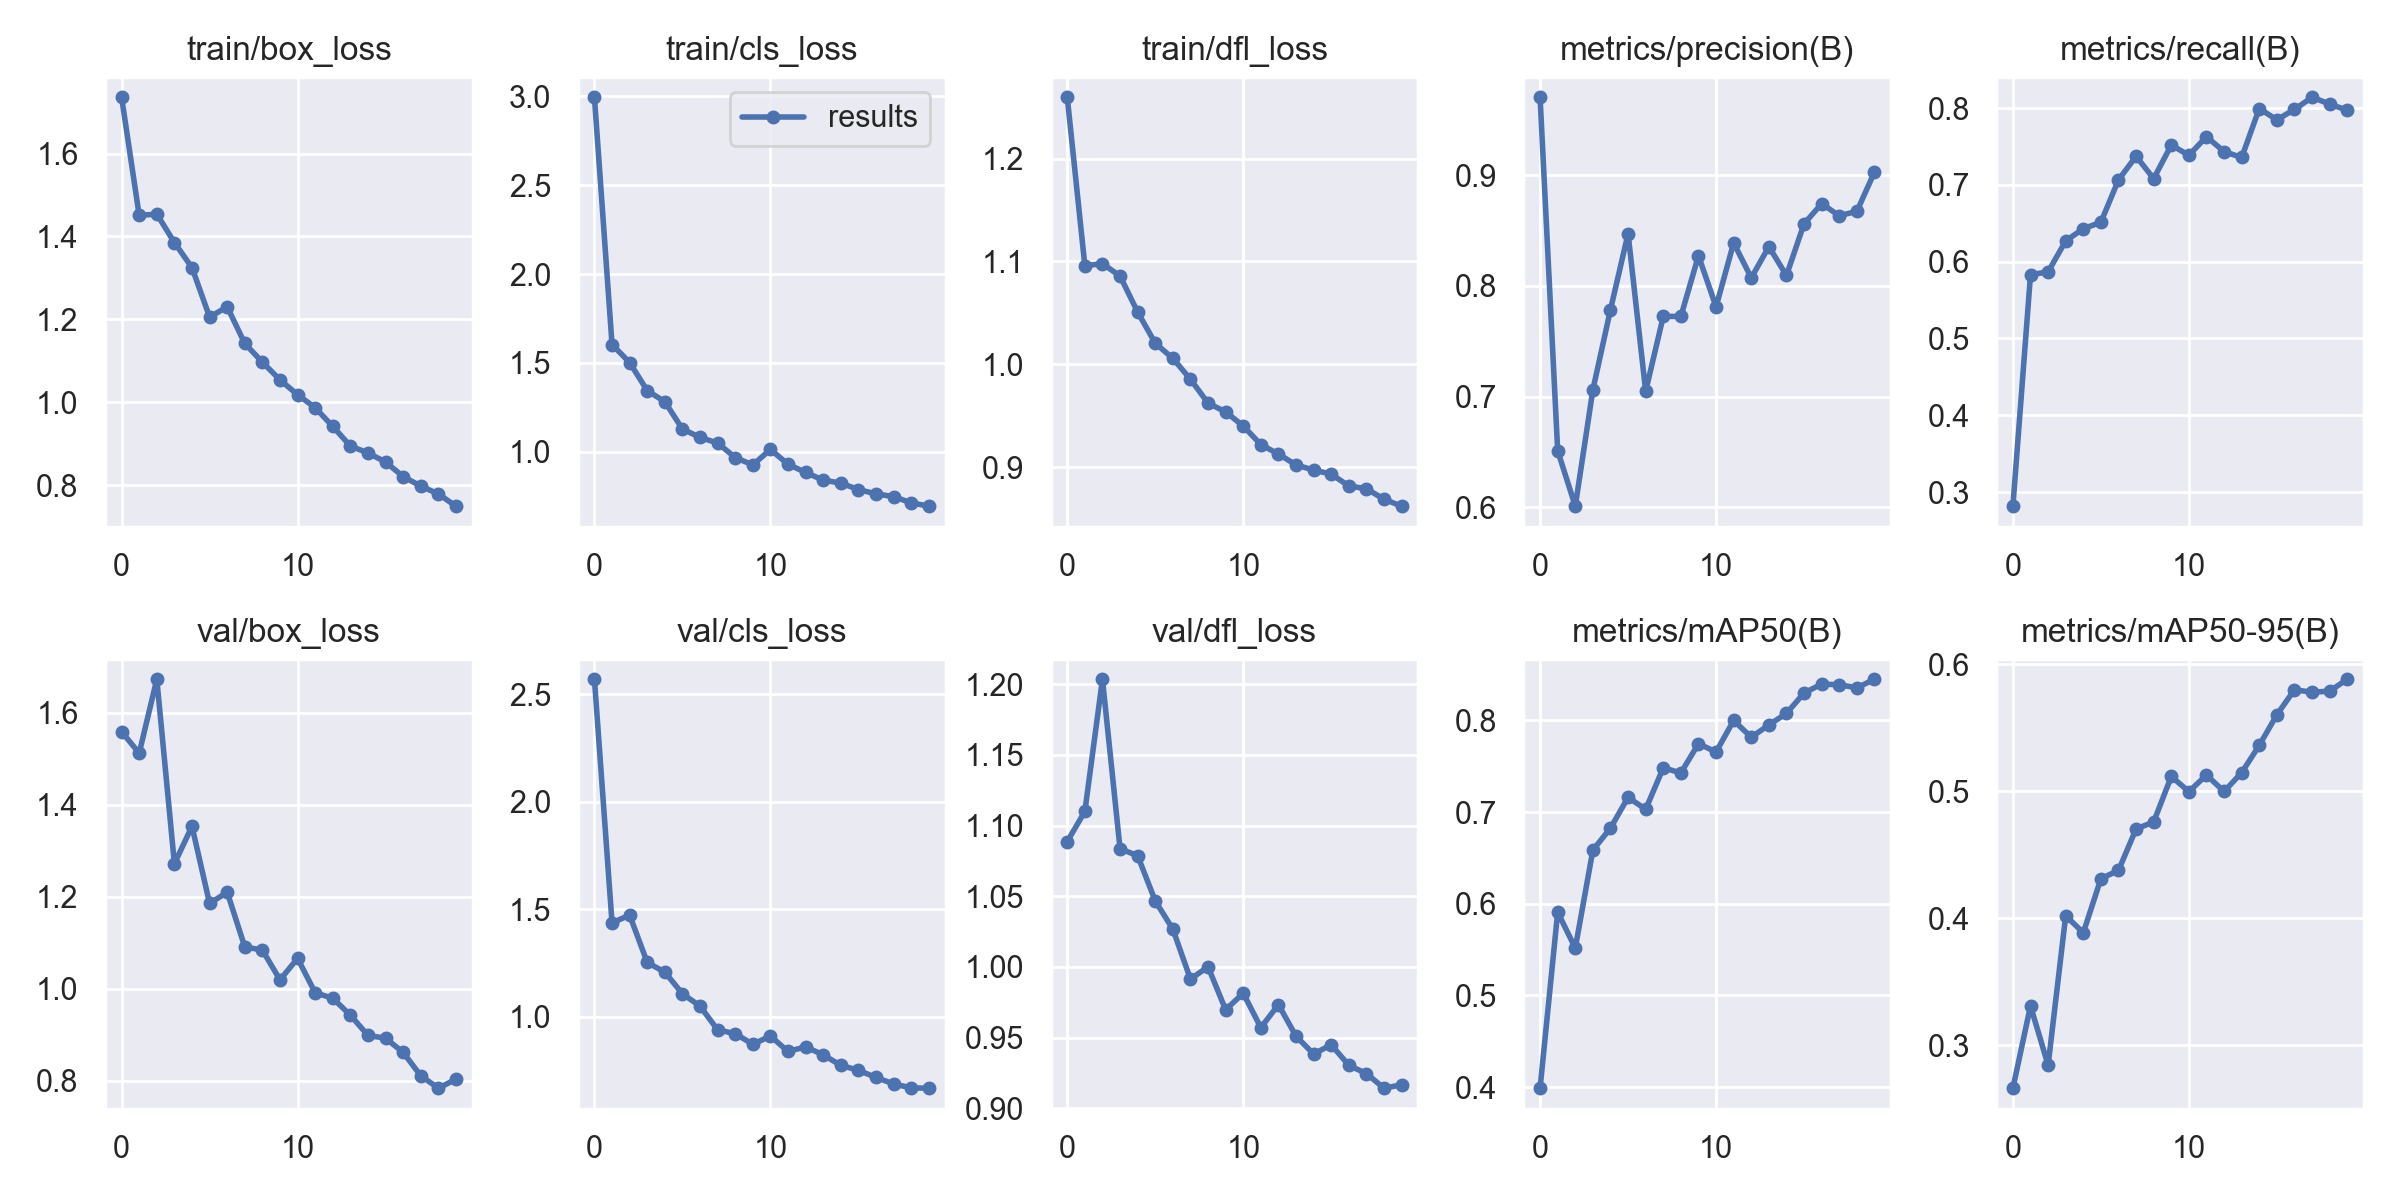

Values plotted in this chart, from the file beside it:
epoch, train/box_loss, train/cls_loss, train/dfl_loss, metrics/precision(B), metrics/recall(B), metrics/mAP50(B), metrics/mAP50-95(B), val/box_loss, val/cls_loss, val/dfl_loss, lr/pg0, lr/pg1, lr/pg2
0, 1.736, 2.994, 1.26, 0.9705, 0.2817, 0.3987, 0.2664, 1.559, 2.57, 1.089, 0.07037, 0.003293, 0.003293
1, 1.451, 1.603, 1.096, 0.6511, 0.583, 0.5908, 0.3311, 1.512, 1.437, 1.11, 0.04004, 0.006298, 0.006298
2, 1.454, 1.502, 1.098, 0.6009, 0.5867, 0.5516, 0.2845, 1.673, 1.473, 1.204, 0.00938, 0.008973, 0.008973
3, 1.385, 1.344, 1.086, 0.7061, 0.627, 0.6585, 0.402, 1.272, 1.253, 1.084, 0.008515, 0.008515, 0.008515
4, 1.325, 1.282, 1.051, 0.7785, 0.6429, 0.6825, 0.3886, 1.353, 1.208, 1.079, 0.008515, 0.008515, 0.008515
5, 1.206, 1.128, 1.02, 0.8473, 0.6513, 0.7161, 0.4311, 1.185, 1.107, 1.047, 0.00802, 0.00802, 0.00802
6, 1.23, 1.081, 1.006, 0.7048, 0.7066, 0.7031, 0.4377, 1.21, 1.05, 1.027, 0.007525, 0.007525, 0.007525
7, 1.142, 1.049, 0.9855, 0.7725, 0.7372, 0.7483, 0.4703, 1.091, 0.9395, 0.9914, 0.00703, 0.00703, 0.00703
8, 1.097, 0.9679, 0.9623, 0.7724, 0.7081, 0.7428, 0.4758, 1.084, 0.922, 1, 0.006535, 0.006535, 0.006535
9, 1.054, 0.9262, 0.9538, 0.8273, 0.7519, 0.7746, 0.5116, 1.019, 0.8722, 0.9697, 0.00604, 0.00604, 0.00604
10, 1.018, 1.013, 0.94, 0.7811, 0.7385, 0.7656, 0.4997, 1.066, 0.9109, 0.9814, 0.005545, 0.005545, 0.005545
11, 0.9871, 0.93, 0.922, 0.8389, 0.7628, 0.8, 0.5127, 0.9912, 0.8389, 0.957, 0.00505, 0.00505, 0.00505
12, 0.942, 0.884, 0.9128, 0.8073, 0.7432, 0.7816, 0.4998, 0.9792, 0.8606, 0.9733, 0.004555, 0.004555, 0.004555
13, 0.8948, 0.8409, 0.9022, 0.8355, 0.7357, 0.7951, 0.5146, 0.9425, 0.8233, 0.951, 0.00406, 0.00406, 0.00406
14, 0.8781, 0.8243, 0.8972, 0.8094, 0.7994, 0.8077, 0.5361, 0.8985, 0.7744, 0.9384, 0.003565, 0.003565, 0.003565
15, 0.8561, 0.7875, 0.8933, 0.8562, 0.7846, 0.83, 0.5601, 0.8925, 0.7516, 0.9449, 0.00307, 0.00307, 0.00307
16, 0.821, 0.7636, 0.8817, 0.8743, 0.7983, 0.8397, 0.5798, 0.8615, 0.7181, 0.9304, 0.002575, 0.002575, 0.002575
17, 0.7982, 0.7479, 0.879, 0.8634, 0.814, 0.839, 0.5778, 0.8108, 0.6882, 0.9245, 0.00208, 0.00208, 0.00208
18, 0.7791, 0.7132, 0.8689, 0.8674, 0.8052, 0.8356, 0.5787, 0.7839, 0.6695, 0.9142, 0.001585, 0.001585, 0.001585
19, 0.7497, 0.6944, 0.8621, 0.9028, 0.7971, 0.8449, 0.588, 0.8032, 0.6683, 0.9166, 0.00109, 0.00109, 0.00109
